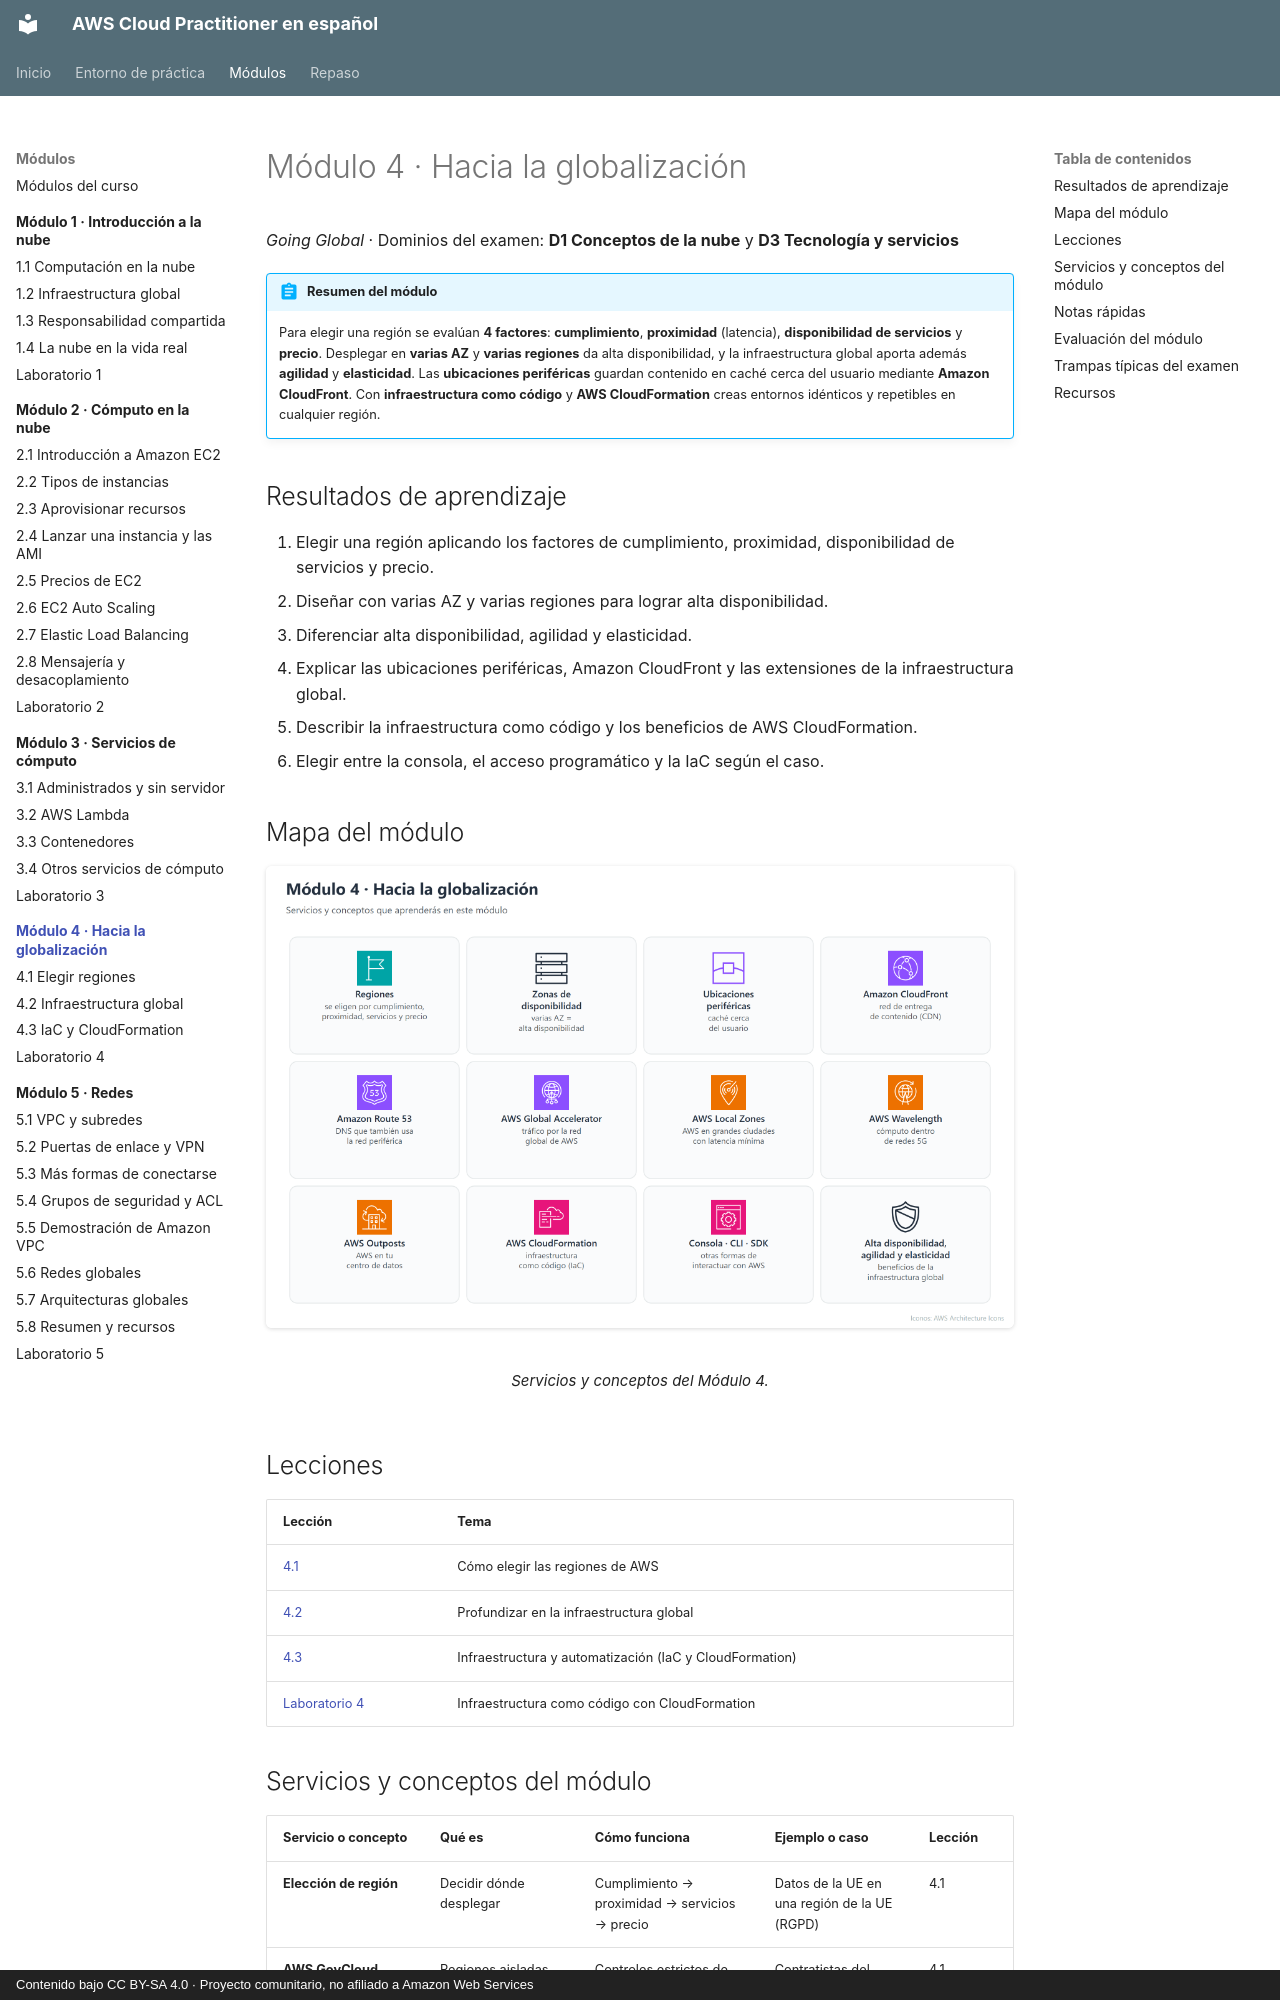

repository: CesarLoor/aws-cloud-practitioner-es · page: modulo-04/index.html · generator: mkdocs · copyright: Contenido bajo CC BY-SA 4.0 · Proyecto comunitario, no afiliado a Amazon Web Services

# Módulo 4 · Hacia la globalización

*Going Global* · Dominios del examen: **D1 Conceptos de la nube** y **D3 Tecnología y servicios**

!!! abstract "Resumen del módulo"
    Para elegir una región se evalúan **4 factores**: **cumplimiento**, **proximidad** (latencia), **disponibilidad de servicios** y **precio**. Desplegar en **varias AZ** y **varias regiones** da alta disponibilidad, y la infraestructura global aporta además **agilidad** y **elasticidad**. Las **ubicaciones periféricas** guardan contenido en caché cerca del usuario mediante **Amazon CloudFront**. Con **infraestructura como código** y **AWS CloudFormation** creas entornos idénticos y repetibles en cualquier región.

## Resultados de aprendizaje

1. Elegir una región aplicando los factores de cumplimiento, proximidad, disponibilidad de servicios y precio.
2. Diseñar con varias AZ y varias regiones para lograr alta disponibilidad.
3. Diferenciar alta disponibilidad, agilidad y elasticidad.
4. Explicar las ubicaciones periféricas, Amazon CloudFront y las extensiones de la infraestructura global.
5. Describir la infraestructura como código y los beneficios de AWS CloudFormation.
6. Elegir entre la consola, el acceso programático y la IaC según el caso.

## Mapa del módulo

<figure markdown="span">
  ![Mapa del Módulo 4](../img/m4/m4-mapa.png)
  <figcaption>Servicios y conceptos del Módulo 4.</figcaption>
</figure>

## Lecciones

| Lección | Tema |
| --- | --- |
| [4.1](4-1-elegir-regiones.md) | Cómo elegir las regiones de AWS |
| [4.2](4-2-infraestructura-global.md) | Profundizar en la infraestructura global |
| [4.3](4-3-iac-cloudformation.md) | Infraestructura y automatización (IaC y CloudFormation) |
| [Laboratorio 4](laboratorio.md) | Infraestructura como código con CloudFormation |
